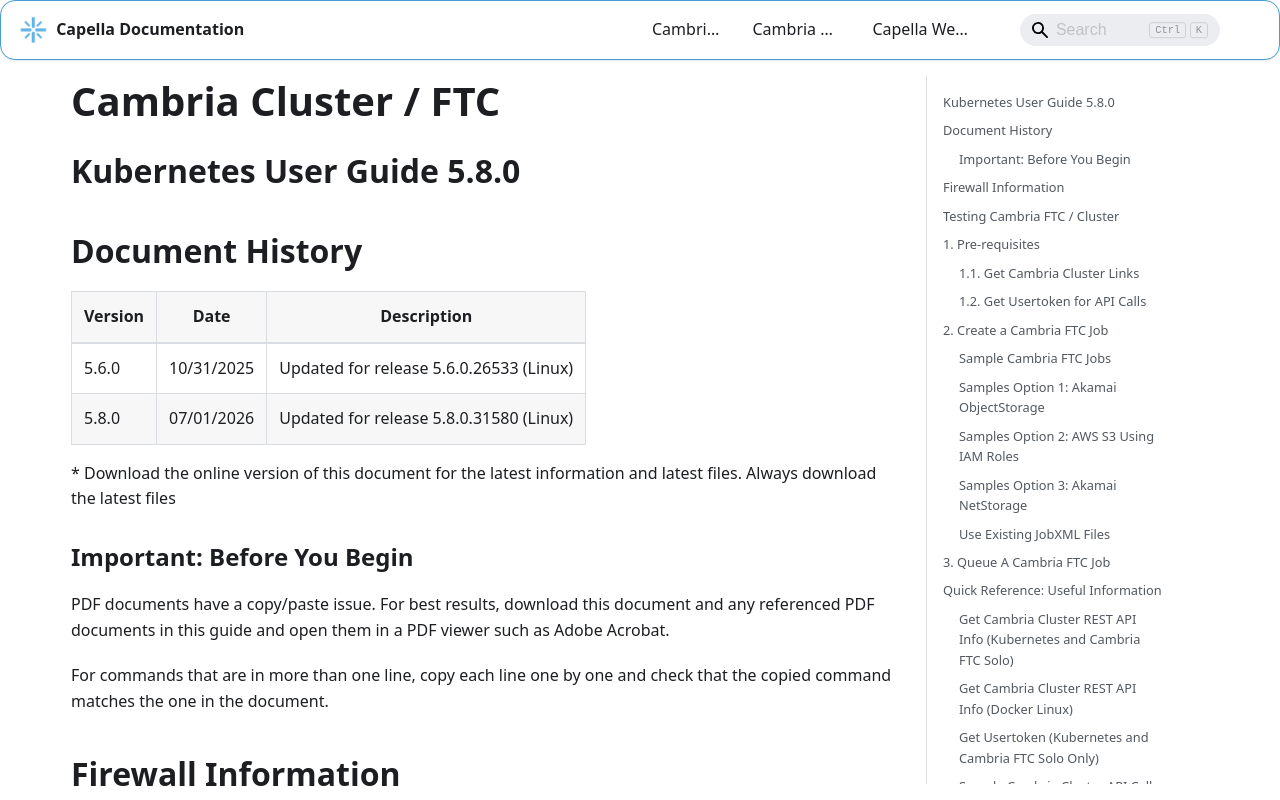

repository: CapellaSystems/documents.capellasystems.net · page: docs/cambria-ftc/installation-guides/kubernetes/User Guide/index.html · generator: docusaurus

# Cambria Cluster / FTC

## Kubernetes User Guide 5.8.0

## Document History

| Version | Date | Description |
|---|---|---|
| 5.6.0 | 10/31/2025 | Updated for release 5.6.0.26533 (Linux) |
| 5.8.0 | 07/01/2026 | Updated for release 5.8.0.31580 (Linux) |

\* Download the online version of this document for the latest information and latest files. Always download the latest files

### Important: Before You Begin

PDF documents have a copy/paste issue. For best results, download this document and any referenced PDF documents in this guide and open them in a PDF viewer such as Adobe Acrobat.

For commands that are in more than one line, copy each line one by one and check that the copied command matches the one in the document.

## Firewall Information

For custom / non-default configurations, or to explore with a more restrictive network based on the default virtual network created, the following is a list of known ports that the Cambria applications use:

| Port(s) | Protocol | Traffic | Description |
|---|---|---|---|
| 8650 | TCP | Inbound | Cambria Cluster REST API |
| 8161 | TCP | Inbound | Cambria Cluster WebUI |
| 8678 | TCP | Inbound | Cambria License Manager Web Server |
| 8481 | TCP | Inbound | Cambria License Manager WebUI |
| 9100 | TCP | Inbound | Prometheus System Exporter for Cambria Cluster |
| 8648 | TCP | Inbound | Cambria FTC REST API |
| 3100 | TCP | Inbound | Loki Logging Service |
| 3000 | TCP | Inbound | Grafana Dashboard |
| 443 | TCP | Inbound | Capella Ingress |
| ALL | TCP/UDP | Outbound | Expose all Outbound Traffic |

Also, for Cambria licensing, any Cambria Cluster and Cambria FTC machine requires that at least the following domains be exposed in your firewall (both inbound and outbound traffic):

| Domain | Port(s) | Protocol | Traffic | Description |
|---|---|---|---|---|
| api.cryptlex.com | 443 | TCP | In/Out | License Server |
| cryptlexapi.capellasystems.net | 8485 | TCP | In/Out | License Cache Server |
| cpfs.capellasystems.net | 8483 | TCP | In/Out | License Backup Server |

## Testing Cambria FTC / Cluster

Before getting started, make sure to have the following:

1. Cambria FTC Installed

   Have one of the following Cambria FTC installations

   **Option 1: Kubernetes Cluster**

   - A Kubernetes Cluster with Cambria FTC / Cluster Installed
   - Linux deployment machine with Kubernetes cluster's kubeconfig and other tools

   **Option 2: Cambria FTC Solo**

   - A Linux machine with Cambria FTC Solo installed

   **Option 3: Docker Linux**

   - A Linux machine with Cambria FTC installed in a Docker container

2. cURL command-line tool (or similar REST API client)

## 1. Pre-requisites

### 1.1. Get Cambria Cluster Links

In order to submit jobs, the REST API url is needed. Also, to view the jobs in a job list in a graphical UI, the WebUI url will also be needed.

WebUI and REST API:

Run the following steps depending on the method used to install Cambria Cluster / FTC.

**Option 1: Kubernetes Cluster or Cambria FTC Solo**

In the Linux deployment server where the Cambria FTC package is, run the following command:

```bash
./bin/getFtcInfo.sh
```

This should return a set of links and useful information for gaining access to different parts of the Cambria FTC software. Look for the Cambria Cluster Web UI and Cambria Cluster Rest API sections.

**Option 2: Cambria FTC on Docker Linux**

For the Cambria Cluster Web UI, the address is:

```text
https://[MACHINE IP]:8161
```

For the Cambria Cluster Rest API, the address is:

```text
https://[MACHINE IP]:8650/CambriaFC/v1
```

### 1.2. Get Usertoken for API Calls

This only applies to Kubernetes and Cambria FTC Solo installations. The usertoken for Cambria Cluster can be found by running the following command where the Cambria Cluster Kubernetes Package is located:

```bash
./bin/getFtcInfo.sh --api
```

Also, for most REST API calls, a special user token is required.

## 2. Create a Cambria FTC Job

### Sample Cambria FTC Jobs

Use this option if you do not currently have cloud Cambria FTC jobs to test with. The following package includes sample Cambria FTC jobs to test with:

1. Download the package

```bash
curl -o CambriaClusterSampleJobs.zip -L "https://www.dropbox.com/scl/fi/wnkkcd4iwi2tgy8m1y5ct/CambriaClusterSampleJobs.zip?rlkey=ilxx7sap6juxfq39shvumlvqn&st=47zurxa2&dl=1"
```

2. Unzip the contents

```bash
unzip -o CambriaClusterSampleJobs.zip
```

3. Edit the desired jobs (or create new ones from the samples)

### Samples Option 1: Akamai ObjectStorage

Capella provides some sample job XML files that can be used to test the Kubernetes Cluster/FTC setup where source comes from and output is written to Akamai ObjectStorage.

THESE JOB XMLs WILL HAVE 'AKAMAI OBJECT STORAGE' IN THE FILENAME

For the Job XML file, there are some attributes that need to be changed with your proprietary information (only modify the highlighted fields):

1. aws_access_key_id and aws_secret_access_key in the `<JobDescr>` tag. This is used for reading source(s) from Akamai ObjectStorage.

```xml
<JobDescr Description="Queued Job (bbb_short)"
          JobTag=""
          NumberOfRetries="2"
          Priority="5"
          ProcessArchitecture="x64"
          Submitter="Cambria"
          aws_access_key_id="XYZABC"
          aws_secret_access_key="1234abcdefg">
```

2. OutputFilename in `<MuxerSettings>` tag. Only change the highlighted part of this OutputFilename. %guid% is used here to differentiate between output files in this job and to avoid overwriting files with the same name.

```xml
NexguardABStubMode="0"
NexguardABTransferCharacteristics="Linear"
OutputFilename="%tempLocation%/output_file_%guid%"
PCRPID="1536"
PMTPID="512"
PlaceChildPlaylistNextToMasterPlaylist="0"
```

3. S3 Upload information in `<Upload>` tag. This is used to write the output of the encode to your preferred Akamai ObjectStorage bucket

Bucket: this is the name of the bucket to write the output to  
Region: this is the region of your bucket (Eg. us-west-1.linodeobjects.com)  
Location: the subfolder inside the bucket to write the output to (leave blank to output directly to bucket)  
aws_access_key_id: the access key id for writing to the bucket (from Access Keys)  
aws_secret_access_key: the secret access key for writing to the bucket (from Access Keys)

```xml
<UploadSettings Use="1">
  <Upload AllowNoLocalFile="1"
          Bucket="my-bucket"
          Location="path/inside/mybucket"
          MultiPartSizeKBytes="5120"
          RateLimitKbps="0"
          Region="sample-region.linodeobjects.com"
          Type="S3Upload"
          WriteWhileEncoding="1"
          aws_access_key_id="XYZABC"
          aws_secret_access_key="1234abcdefg"/>
  <Action Perform=""
          Trigger=""/>
```

4. Location in the `<Source>` tag. This is used to specify the location in your Akamai ObjectStorage for your source file.

my-bucket : the name of your Akamai ObjectStorage bucket  
sample-region.linodeobjects.com : the bucket’s specific region  
path/to/myfile.mp4 : the subfolder path inside the bucket for the source file

```xml
<Source Location="[s3]my-bucket@sample-region.linodeobjects.com:path/to/myfile.mp4"
        Name="Src1"/>
```

### Samples Option 2: AWS S3 Using IAM Roles

This can only be used with machines that have assumed an AWS IAM role that has S3 permissions. If you don't know what this is, skip this section. Capella provides some sample job XML files that can be used to test the Kubernetes Cluster/FTC setup where source comes from and output is written to AWS S3.

THESE JOB XMLs WILL HAVE 'IAM ROLES' IN THE FILENAME

For the Job XML file, there are some attributes that need to be changed with your proprietary information (only modify the highlighted fields):

1. OutputFilename in `<MuxerSettings>` tag. Only change the highlighted part of this OutputFilename. %guid% is used here to differentiate between output files in this job and to avoid overwriting files with the same name.

```xml
NexguardABStubMode="0"
NexguardABTransferCharacteristics="Linear"
OutputFilename="%tempLocation%/output_file_%guid%"
PCRPID="1536"
PMTPID="512"
PlaceChildPlaylistNextToMasterPlaylist="0"
```

2. S3 Upload information in `<Upload>` tag. This is used to write the output of the encode to your preferred S3 bucket

Bucket: this is the name of the bucket to write the output to  
Region: this is the region of your bucket (Eg. us-west-1)  
Location: the subfolder inside the bucket to write the output to (leave blank to output directly to bucket)

```xml
<UploadSettings Use="1">
  <Upload AllowNoLocalFile="1"
          Bucket="my-bucket"
          Location="path/inside/mybucket"
          MultiPartSizeKBytes="5120"
          RateLimitKbps="0"
          Region="sample-region"
          Type="S3Upload"
          WriteWhileEncoding="1" />
  <Action Perform=""
          Trigger=""/>
```

3. Location in the `<Source>` tag. This is used to specify the location in S3 for the desired source file.

my-bucket : the name of your Akamai ObjectStorage bucket  
sample-region : the bucket’s specific region  
path/to/myfile.mp4 : the subfolder path inside the bucket for the source file

```xml
<Source Location="[s3]my-bucket@sample-region:path/to/myfile.mp4"
        Name="Src1"/>
```

### Samples Option 3: Akamai NetStorage

Capella provides some sample job XML files that can be used to test the Kubernetes Cluster/FTC setup where source comes from and output is written to Akamai NetStorage.

THESE JOB XMLs WILL HAVE 'AKAMAI NETSTORAGE' IN THE FILENAME

For the Job XML files, there are some attributes that need to be changed with your proprietary information (only modify the highlighted fields):

1. netstorage_secret_key in the `<JobDescr>` tag. This is used for reading source(s) from Akamai NetStorage.

```xml
<JobDescr Description="FTC Encoder - HLS (Default)"
          JobTag=""
          NumberOfRetries="3"
          Priority="5"
          ProcessArchitecture="x64"
          Submitter="API Submission"
          netstorage_secret_key="my-netstorage-key">
```

2. OutputFilename in `<MuxerSettings>` tag. Only change the highlighted part of this OutputFilename. %guid% is used here to differentiate between output files in this job and to avoid overwriting files with the same name.

FTC Packager Job XMLs:

```xml
<MuxerSettings AdaptiveStreamType="HLS-fMP4"
               FileConflictResolveOption="Overwrite"
               MuxerName="Muxer - Adaptive Streaming"
               Name="Mux1"
               OutputFilename="%tempLocation%/sample-source-hls-packager_%guid%"
               SubTaskRetries="2"
               Type="AdaptiveStreaming"/>
```

FTC Encoder Job XMLs:

```xml
<MuxerSetttings
                  ...
                  MuxerName="Muxer - Adaptive Streaming Packager"
                  NGSFKey=""
                  NGSFPreset=""
                  Name="Mux1"
                  NewKeyPerLayer="0"
                  NexguardABStubMode="0"
                  NexguardABTransferCharacteristics="Linear"
                  OutputFilename="%tempLocation%/sample-source-hls_%guid%"
                  ... />
```

3. Akamai NetStorage Upload information in `<Upload>` tag. This is used to write the output of the encode to your preferred NetStorage location:

Domain: the domain name to your NetStorage filesystem  
KeyName: the value / username to access the NetStorage filesystem  
Path: the path inside NetStorage where to upload the output file(s)

```xml
<Upload Domain="my-netstorage-domain"
        KeyName="my-netstorage-username"
        Path="path/to/output/directory"
        Type="NetStorageUpload" />
```

4. Location in the `<Source>` tag. This is used to specify the location in your Akamai NetStorage for your source file.

my-netstorage-username : the keyname (username) to access the NetStorage filesystem  
my-netstorage-domain : the domain name to your NetStorage  
path/to/myfile.mp4 : the path to the source file(s) in the NetStorage filesystem

```xml
<Source Location="[netstorage]my-netstorage-username@my-netstorage-domain:path/to/my/sample-source.mp4"
        Name="Src1" />
```

For FTC Packager Job XMLs:

Change the above, as well as attributes for the video bitrate and CPB size:

my-video-bitrate: the video layer’s specific bitrate  
my-video-cpb: the video layer’s specific CPB size (Eg. 2). You can guess this value if the exact CPB size is unknown

```xml
<Sources MuxerType="None"
         SegmentDurationSec="4"
         UseDRM="false"
         EmbedSCTEInfo="true"
  <Source Location="[netstorage]my-netstorage-username@my-netstorage-domain:path/to/sample-source.mp4"
          Type="Video" VideoBitrateKbps="my-video-bitrate" VideoBufferSizeInSec="my-video-cpb" />
  <Source
Location="[netstorage]my-netstorage-username@my-netstorage-domain:path/to/sample-source-audio.mp4"
          Type="Audio"
          LangCode="eng"/>
</Sources>
```

Note: For FTC Packager only, you can add a `<Source … Type=”video” />` for every video quality level and `<Source … Type=”Audio” LangCode=”...” />` for every audio quality / language for your package.

### Use Existing JobXML Files

For this option, users can use their own JobXML files. However, these JobXMLs may need to be modified so that they work with the existing Cambria FTC deployment. For all Kubernetes cases, currently only cloud-based files are supported, such as AWS S3, Akamai NetStorage, etc. See the Sample Cambria FTC Jobs section for some information on how to configure JobXMLs in one of those methods.

## 3. Queue A Cambria FTC Job

1. Select one of the JobXMLs from the above sections

2. Run the job with cURL using the user token (replace highlighted values):

`<restapi-url>`: the REST API ip address / hostname  
`<usertoken>`: the user token  
/path/to/my/job.xml: the path to the Job XML file to test against the Cambria Cluster

```bash
curl -k -X POST https://<restapi-url>/CambriaFC/v1/Jobs/?usertoken=<usertoken> -d @/path/to/my/job.xml
```

Sample:

```bash
curl -k -X POST https://api.myhost.com/CambriaFC/v1/Jobs/?usertoken=12345678-1234-43f8-b4fc-53afd3893d5f -d @TS_Akamai_ObjectStorage_Sample_Job.xml
```

3. In the Cluster Web UI, check that the job has been queued successfully

> [Image omitted from this Markdown build.]

Note: it may take several minutes for Kubernetes to create a Cambria FTC instance to handle the job.

## Quick Reference: Useful Information

### Get Cambria Cluster REST API Info (Kubernetes and Cambria FTC Solo)

```bash
./bin/getFtcInfo.sh --api
```

### Get Cambria Cluster REST API Info (Docker Linux)

```text
https://[MACHINE IP]:8650/CambriaFC/v1
```

Where [MACHINE IP] is the IP of the machine hosting the Cambria FTC Docker container.

### Get Usertoken (Kubernetes and Cambria FTC Solo Only)

```bash
./bin/getFtcInfo.sh --api
```

Look for the usertoken in the information provided by the above command.

### Sample Cambria Cluster API Calls

For a list of other common API calls, run the following on your web browser:

```text
https://<restapi-url>
```

Or in a command line window (via cURL):

```bash
curl -k -X GET https://<restapi-url>
```

Example:

```bash
curl -k -X GET https://localhost:8650
```

This will return a JSON list of urls to other API functions for Cambria Cluster. The output should look similar to this:

```json
{
  "system_info": "https://localhost:8650/CambriaFC/v1/SystemInfo",
  "system_status": "https://localhost:8650/CambriaFC/v1/SystemStatus",
  "license_info": "https://localhost:8650/CambriaFC/v1/LicenseInfo",
  "job_list": "https://localhost:8650/CambriaFC/v1/Jobs",
  "machine_list": "https://localhost:8650/CambriaFC/v1/Machines",
  "settings": "https://localhost:8650/CambriaFC/v1/Settings"
}
```
